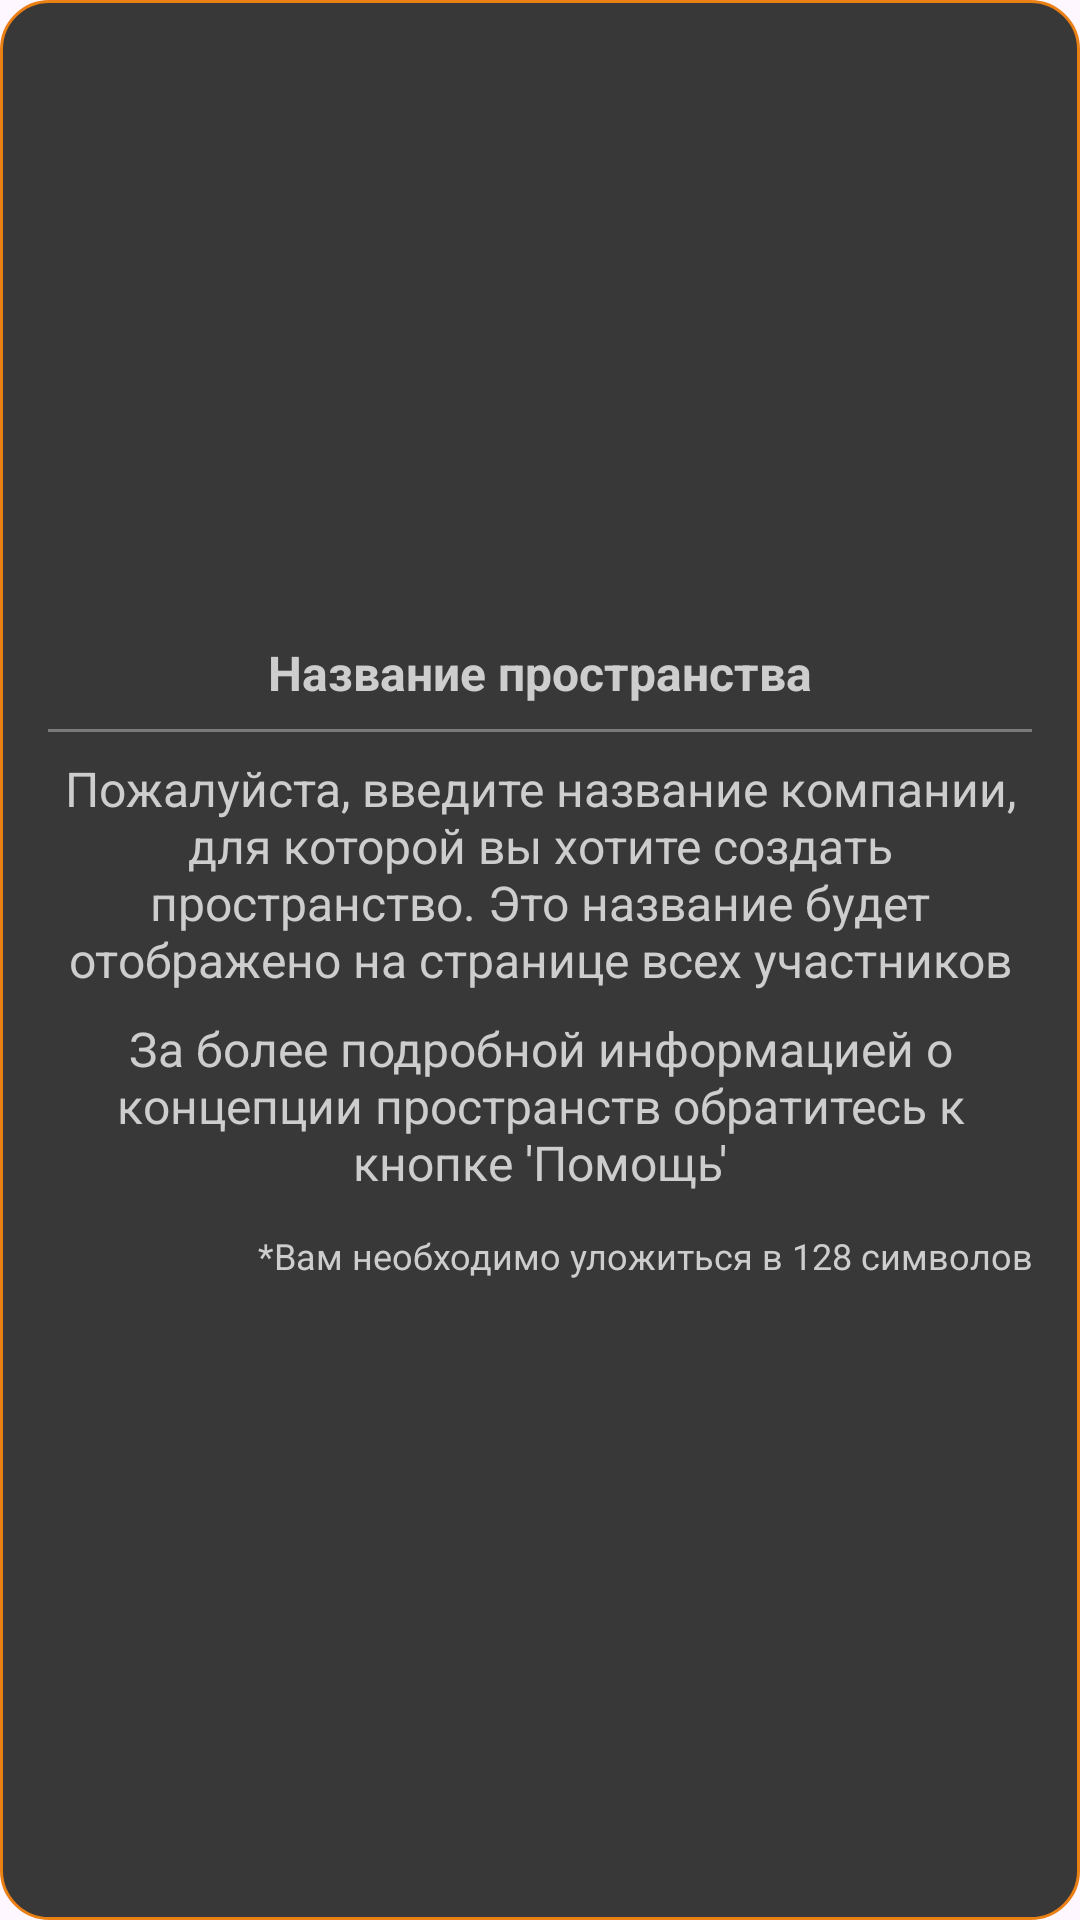

Write the Android layout XML for this screen, with the resource values it uses.
<!-- AndroidManifest.xml: application theme Theme.Projecttimely -->
<!-- res/layout/dialog_register_space_name_help.xml -->
<?xml version="1.0" encoding="utf-8"?>
<LinearLayout xmlns:android="http://schemas.android.com/apk/res/android"
    android:layout_width="match_parent"
    android:layout_height="wrap_content"
    android:background="@drawable/dialog_background_base"
    android:gravity="center"
    android:orientation="vertical"
    android:paddingHorizontal="16dp"
    android:paddingVertical="12dp">

    <TextView
        android:layout_width="match_parent"
        android:layout_height="wrap_content"
        android:gravity="center"
        android:text="Название пространства"
        android:textColor="@color/light_gray"
        android:textSize="16sp"
        android:textStyle="bold" />

    <View
        android:layout_width="wrap_content"
        android:layout_height="1dp"
        android:layout_marginVertical="8dp"
        android:background="@color/medium_gray" />

    <TextView
        android:layout_width="match_parent"
        android:layout_height="wrap_content"
        android:gravity="center"
        android:text="Пожалуйста, введите название компании, для которой вы хотите создать пространство. Это название будет отображено на странице всех участников"
        android:textColor="@color/light_gray"
        android:textSize="16sp" />

    <TextView
        android:layout_width="match_parent"
        android:layout_height="wrap_content"
        android:gravity="center"
        android:paddingTop="8dp"
        android:text="За более подробной информацией о концепции пространств обратитесь к кнопке 'Помощь'"
        android:textColor="@color/light_gray"
        android:textSize="16sp" />

    <TextView
        android:layout_width="match_parent"
        android:layout_height="wrap_content"
        android:gravity="end"
        android:paddingTop="12dp"
        android:text="*Вам необходимо уложиться в 128 символов"
        android:textColor="@color/light_gray"
        android:textSize="12sp" />
</LinearLayout>
<!-- resources referenced by this layout -->
<resources>
  <color name="light_gray">#cdcdcd</color>
  <color name="medium_gray">#7a7a7a</color>
  <!-- drawable dialog_background_base (drawable) -->
  <?xml version="1.0" encoding="utf-8"?>
  <shape xmlns:android="http://schemas.android.com/apk/res/android"
      android:shape="rectangle">
      <solid android:color="@color/dark_gray" />
      <stroke
          android:width="1dp"
          android:color="@color/orange" />
      <corners android:radius="16dp" />
  </shape>
  <style name="Theme.Projecttimely" parent="Base.Theme.Projecttimely" />
  <color name="dark_gray">#383838</color>
  <color name="orange">#ea7f13</color>
  <style name="Base.Theme.Projecttimely" parent="Theme.Material3.DayNight.NoActionBar">
          
          
      </style>
</resources>
